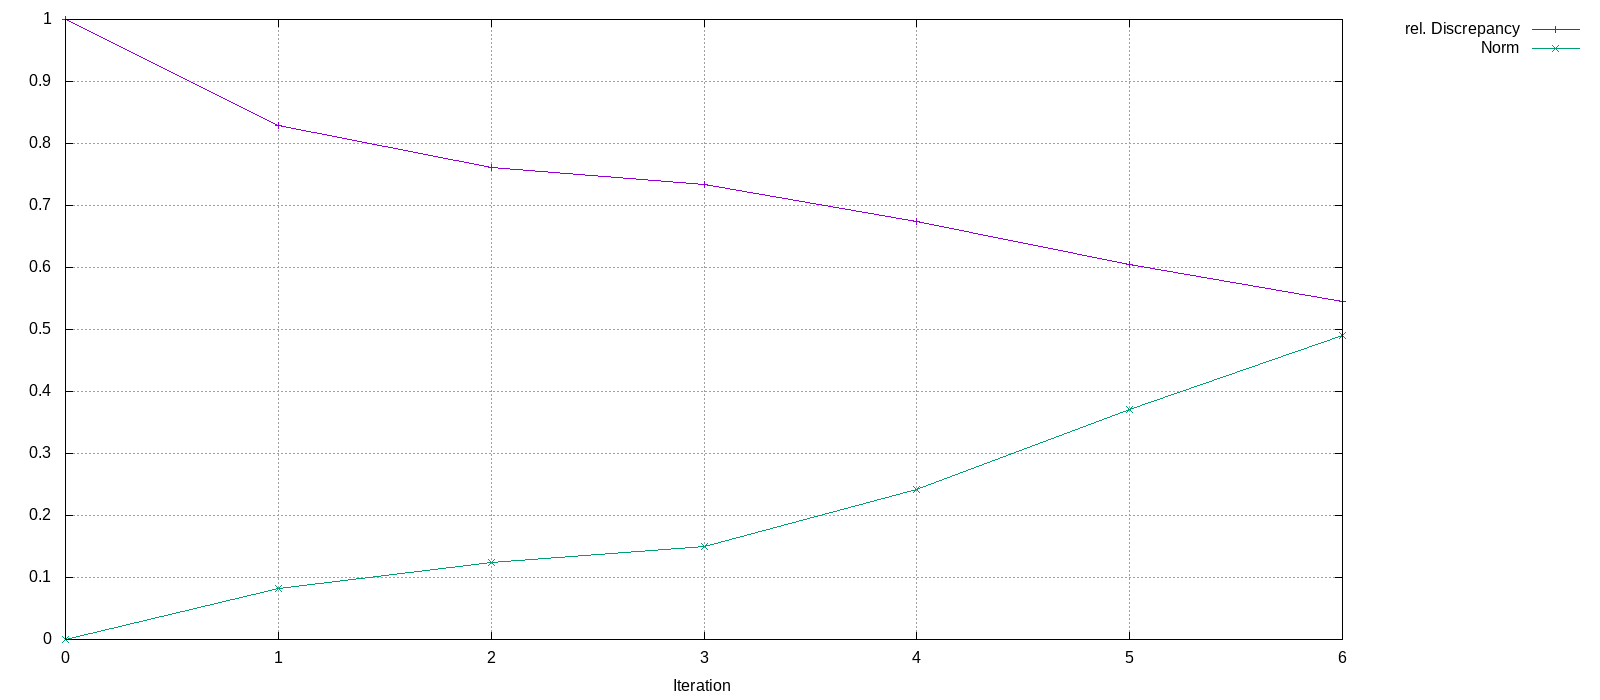

The file beside this chart, header and first rows:
Iteration, rel. Discrepancy, Norm
0, 1, 0
1, 0.8292, 0.08283
2, 0.7616, 0.1235
3, 0.7343, 0.1496
4, 0.6749, 0.2416
5, 0.6054, 0.3714
6, 0.5446, 0.4909
